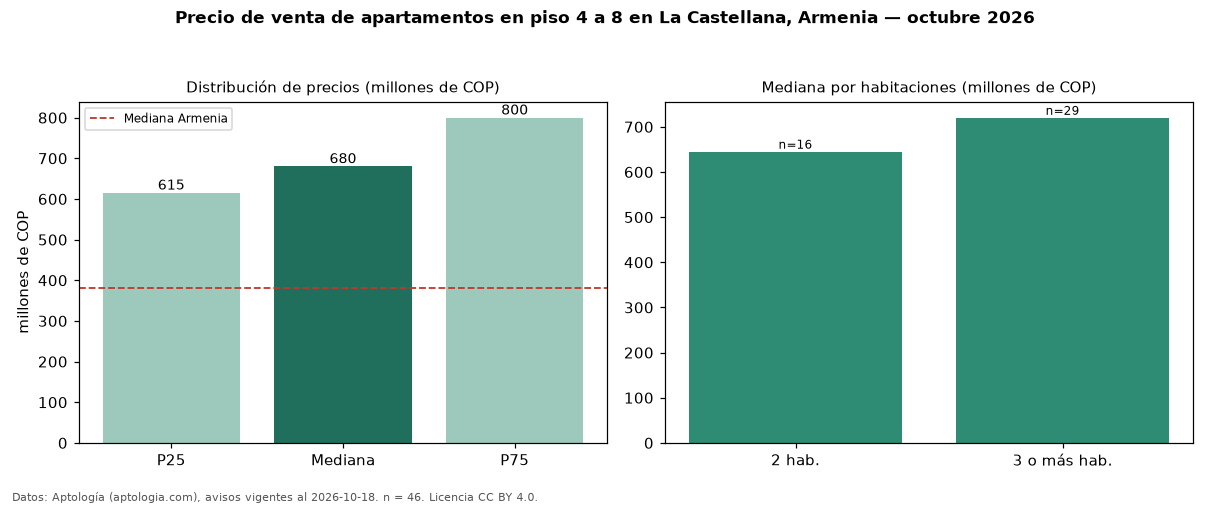

Data behind this chart, as committed beside it:
seccion, metrica, valor, moneda, n
filtro, piso2, en piso 4 a 8, , 46
precio, p25, 615000000, COP, 46
precio, mediana, 680000000, COP, 46
precio, p75, 799625000, COP, 46
precio, minimo, 230000000, COP, 46
precio, maximo, 1250000000, COP, 46
m2, mediana_precio_m2, 6618611, COP, 46
m2, area_mediana_m2, 117.5, m2, 46
admin, mediana_admin_mes, 652000, COP, 37
banos, mediana_banos, 2.0, , 
parqueadero, pct_con_parqueadero, 100.0, %, 45
estrato, estrato_mas_frecuente, 6, , 46
habitaciones, 2, 645000000, COP, 16
habitaciones, 3+, 720000000, COP, 29
ciudad, mediana_ciudad_referencia, 380000000, COP, 
ciudad, mediana_m2_ciudad, 5332556, COP, 
fuente, fecha_datos, 2026-10-18, , 
fuente, atribucion, https://www.aptologia.com/venta/armenia/…, , 
fuente, licencia, CC BY 4.0, , 
